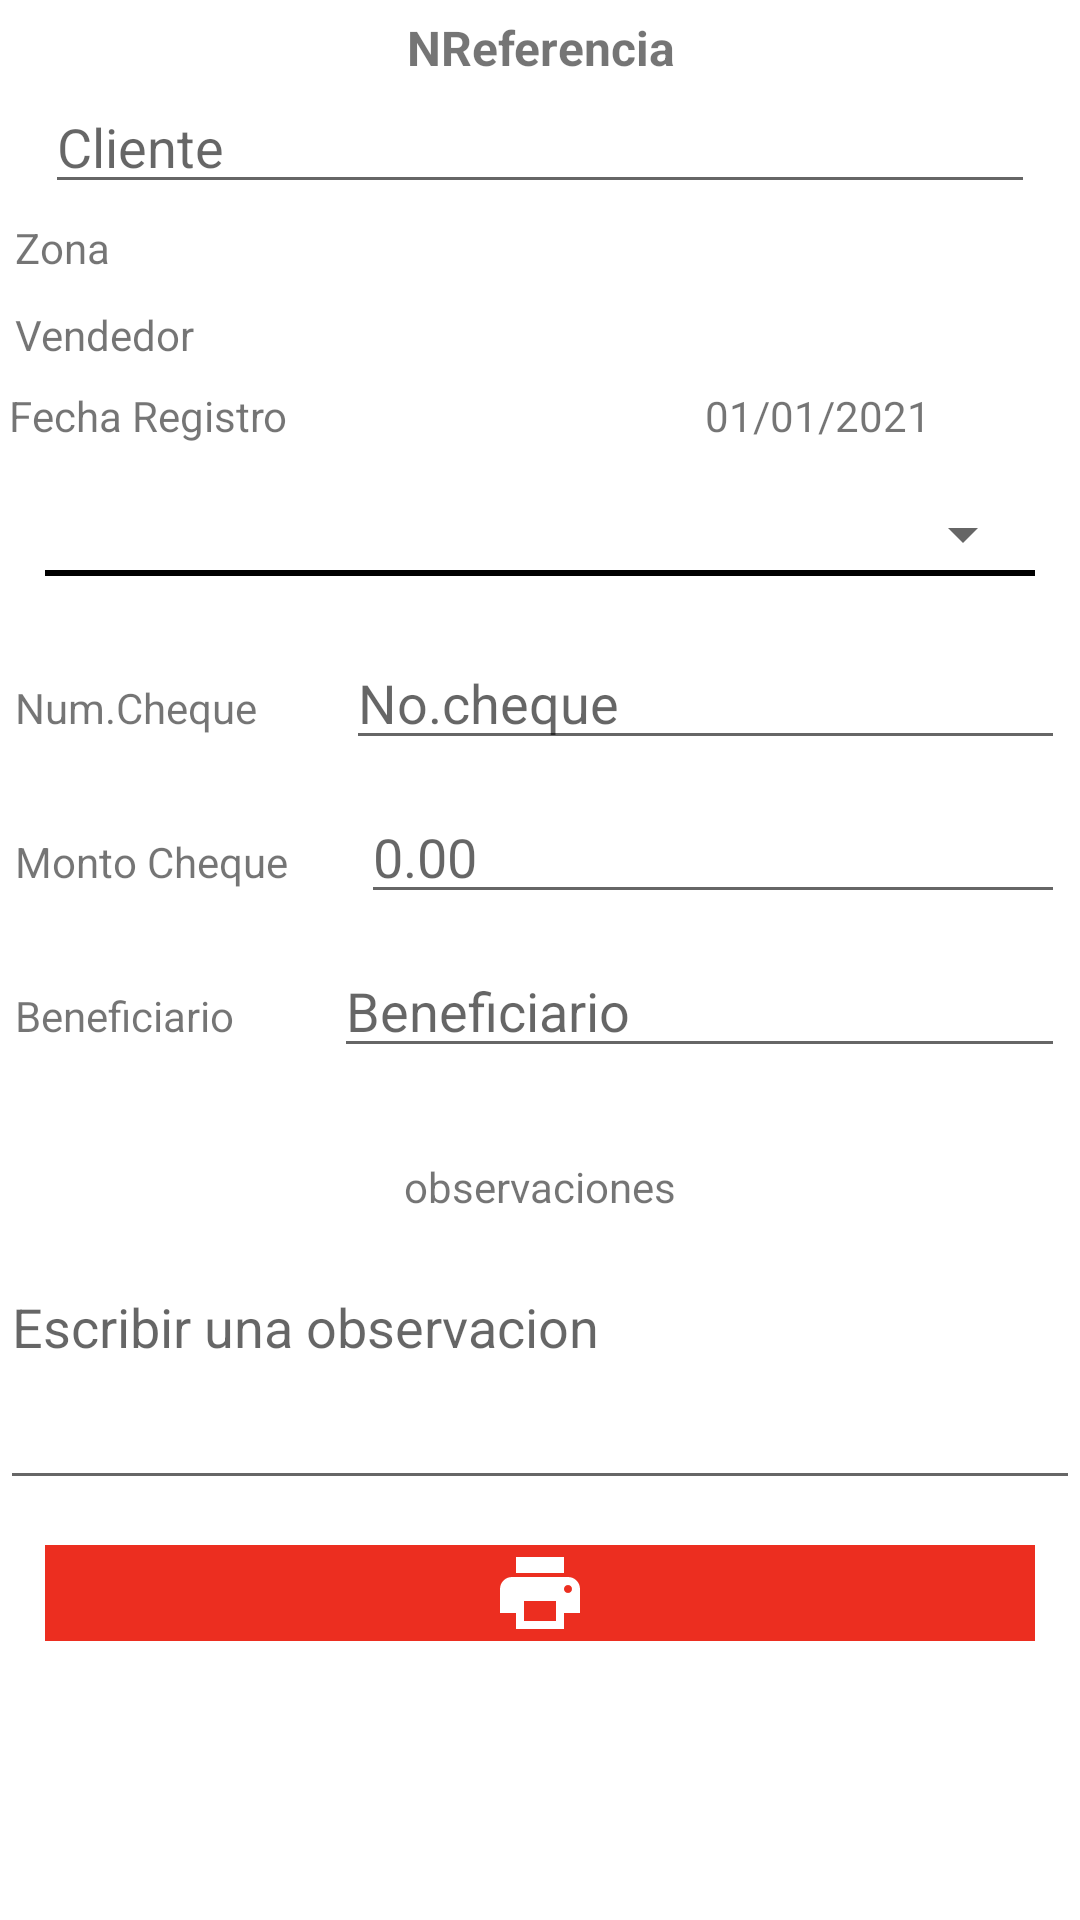

Here is an Android app screen rendered from its layout file. Give the layout XML and the strings, colors and styles it references.
<!-- AndroidManifest.xml: application theme Theme.MyApplication -->
<!-- res/layout/activity_main_cheques.xml -->
<?xml version="1.0" encoding="utf-8"?>
<ScrollView xmlns:android="http://schemas.android.com/apk/res/android"
    xmlns:app="http://schemas.android.com/apk/res-auto"
    xmlns:tools="http://schemas.android.com/tools"
    android:layout_width="match_parent"
    android:layout_height="match_parent"
    tools:context="com.example.sinevolcarpintero.MainRecibo">


    <LinearLayout
        android:layout_width="match_parent"
        android:layout_height="match_parent"
        android:orientation="vertical"
        android:id="@+id/linearLayout">


        <LinearLayout
            android:layout_width="match_parent"
            android:layout_height="match_parent"
            android:layout_marginLeft="15dp"
            android:layout_marginTop="5dp"
            android:layout_marginRight="15dp"
            android:orientation="vertical">

            <TextView
                android:id="@+id/tvc_NReferencia"
                android:layout_width="match_parent"
                android:layout_height="wrap_content"
                android:text="NReferencia"
                android:layout_gravity="center"
                android:gravity="center"
                android:textStyle="bold"
                android:textSize="16sp"/>
            <TextView
                android:id="@+id/tvc_NombreCliente"
                android:layout_width="match_parent"
                android:layout_height="wrap_content"
                android:text="Nombre"
                android:visibility="gone" />

            <AutoCompleteTextView
                android:id="@+id/editBuscarClienteC"
                android:layout_width="match_parent"
                android:layout_height="wrap_content"
                android:layout_weight="1"
                android:hint="@string/cliente" />

            <TextView
                android:id="@+id/tvc_IdclienteCheque"
                android:layout_width="match_parent"
                android:layout_height="wrap_content"
                android:text="idcliente"
                android:visibility="gone"/>
        </LinearLayout>



        <LinearLayout
            android:layout_width="match_parent"
            android:layout_height="match_parent"
            android:layout_margin="5dp"
            android:orientation="horizontal">

            <TextView
                android:id="@+id/textView27"
                android:layout_width="wrap_content"
                android:layout_height="wrap_content"
                android:layout_weight="1"
                android:text="@string/zona" />

            <TextView
                android:id="@+id/tvc_zona"
                android:layout_width="wrap_content"
                android:layout_height="wrap_content"
                android:layout_weight="1"
                android:layout_gravity="center"/>
        </LinearLayout>

        <LinearLayout
            android:layout_width="match_parent"
            android:layout_height="match_parent"
            android:layout_margin="5dp"
            android:orientation="horizontal">

            <TextView
                android:layout_width="wrap_content"
                android:layout_height="wrap_content"
                android:layout_weight="1"
                android:text="Vendedor" />

            <TextView
                android:id="@+id/tvc_vendedor"
                android:layout_width="wrap_content"
                android:layout_height="wrap_content"
                android:layout_weight="1"
                android:layout_gravity="center"/>
        </LinearLayout>

        <LinearLayout
            android:layout_width="match_parent"
            android:layout_height="match_parent"
            android:layout_margin="3dp"
            android:orientation="horizontal">

            <TextView
                android:id="@+id/textView29"
                android:layout_width="wrap_content"
                android:layout_height="wrap_content"
                android:layout_weight="1"
                android:text="Fecha Registro" />

            <TextView
                android:id="@+id/tvc_fecha"
                android:layout_width="wrap_content"
                android:layout_height="wrap_content"
                android:layout_weight="1"
                android:text="01/01/2021"
                android:gravity="center"/>
        </LinearLayout>

        <TextView
            android:id="@+id/tvc_idBaanco"
            android:layout_width="wrap_content"
            android:layout_height="wrap_content"
            android:layout_weight="1"
            android:text="0"
            android:layout_gravity="end"
            android:visibility="gone"/>
        <LinearLayout
            android:layout_width="match_parent"
            android:layout_height="match_parent"
            android:layout_margin="15dp"
            android:orientation="vertical">

            <Spinner

                android:layout_width="match_parent"
                android:layout_height="wrap_content"
                android:id="@+id/BuscadorBanco"
                />

            <TextView
                android:layout_width="match_parent"
                android:layout_height="2dp"
                android:background="@color/black"/>

        </LinearLayout>

        <LinearLayout
            android:layout_width="match_parent"
            android:layout_height="match_parent"
            android:layout_margin="5dp"
            android:orientation="horizontal">

            <TextView
                android:layout_width="wrap_content"
                android:layout_height="wrap_content"
                android:layout_weight="1"
                android:text="Num.Cheque" />

            <EditText
                android:id="@+id/editNumeroCheque"
                android:layout_width="wrap_content"
                android:layout_height="wrap_content"
                android:layout_weight="1"
                android:ems="10"
                android:hint="No.cheque"
                android:inputType="numberDecimal" />
        </LinearLayout>
        <LinearLayout
            android:layout_width="match_parent"
            android:layout_height="match_parent"
            android:layout_margin="5dp"
            android:orientation="horizontal">

            <TextView
                android:id="@+id/textView33"
                android:layout_width="wrap_content"
                android:layout_height="wrap_content"
                android:layout_weight="1"
                android:text="Monto Cheque" />

            <EditText
                android:id="@+id/editMontocheque"
                android:layout_width="wrap_content"
                android:layout_height="wrap_content"
                android:layout_weight="1"
                android:ems="10"
                android:hint="0.00"
                android:inputType="numberDecimal" />
        </LinearLayout>

        <LinearLayout
            android:layout_width="match_parent"
            android:layout_height="match_parent"
            android:layout_margin="5dp"
            android:orientation="horizontal">

            <TextView
                android:id="@+id/textView34"
                android:layout_width="wrap_content"
                android:layout_height="wrap_content"
                android:layout_weight="1"
                android:text="Beneficiario" />

            <EditText
                android:id="@+id/editBeneficiario"
                android:layout_width="wrap_content"
                android:layout_height="wrap_content"
                android:layout_weight="1"
                android:ems="10"
                android:hint="Beneficiario"
                android:inputType="text" />
        </LinearLayout>

        <LinearLayout
            android:layout_width="match_parent"
            android:layout_height="match_parent"
            android:layout_margin="5dp"
            android:orientation="horizontal">

            <TextView
                android:id="@+id/tvr_saldo2"
                android:layout_width="wrap_content"
                android:layout_height="wrap_content"
                android:layout_weight="1"
                android:text="0"
                android:visibility="gone"/>
        </LinearLayout>
        <TextView
            android:id="@+id/idcuentasxCobrar"
            android:layout_width="match_parent"
            android:layout_height="wrap_content"
            android:layout_margin="15dp"
            android:text="idCuentasxCobrar"
            android:gravity="center"
            android:visibility="gone"/>

        <TextView
            android:id="@+id/textView38"
            android:layout_width="match_parent"
            android:layout_height="wrap_content"
            android:layout_margin="15dp"
            android:text="observaciones"
            android:gravity="center"/>

        <EditText
            android:id="@+id/editObservacionC"
            android:layout_width="match_parent"
            android:layout_height="80dp"
            android:ems="10"
            android:gravity="start|top"
            android:inputType="textMultiLine"
            android:hint="Escribir una observacion"/>

        <TextView
            android:id="@+id/tv_NReferencia"
            android:layout_width="match_parent"
            android:layout_height="wrap_content"
            android:text="0"
            android:gravity="center"
            android:visibility="gone"/>

        <LinearLayout
            android:layout_width="match_parent"
            android:layout_height="match_parent"
            android:orientation="horizontal">

            <ImageButton
                android:id="@+id/btnImprimirCheque"
                android:layout_width="wrap_content"
                android:layout_height="wrap_content"
                android:layout_weight="1"
                android:background="#EC2E20"
                android:layout_margin="15dp"
                android:src="@drawable/ic_baseline_print" />

        </LinearLayout>
    </LinearLayout>
</ScrollView>
<!-- resources referenced by this layout -->
<resources>
  <color name="black">#FF000000</color>
  <!-- drawable ic_baseline_print (drawable) -->
  <vector android:height="32dp" android:tint="#FFFFFF"
      android:viewportHeight="24" android:viewportWidth="24"
      android:width="32dp" xmlns:android="http://schemas.android.com/apk/res/android">
      <path android:fillColor="@android:color/white" android:pathData="M19,8L5,8c-1.66,0 -3,1.34 -3,3v6h4v4h12v-4h4v-6c0,-1.66 -1.34,-3 -3,-3zM16,19L8,19v-5h8v5zM19,12c-0.55,0 -1,-0.45 -1,-1s0.45,-1 1,-1 1,0.45 1,1 -0.45,1 -1,1zM18,3L6,3v4h12L18,3z"/>
  </vector>
  <string name="cliente">Cliente</string>
  <string name="zona">Zona</string>
  <style name="Theme.MyApplication" parent="Theme.MaterialComponents.DayNight.DarkActionBar">
          
          <item name="colorPrimary">@color/primary</item>
          <item name="colorPrimaryVariant">@color/accent</item>
          <item name="colorOnPrimary">@color/white</item>
          
          <item name="colorSecondary">@color/accent</item>
          <item name="colorSecondaryVariant">@color/teal_700</item>
          <item name="colorOnSecondary">@color/black</item>
          
          <item name="android:statusBarColor" tools:targetApi="l">?attr/colorPrimaryVariant</item>
          
      </style>
  <color name="primary">#EC2E20</color>
  <color name="accent">#009688</color>
  <color name="white">#FFFFFFFF</color>
  <color name="teal_700">#FF018786</color>
</resources>
